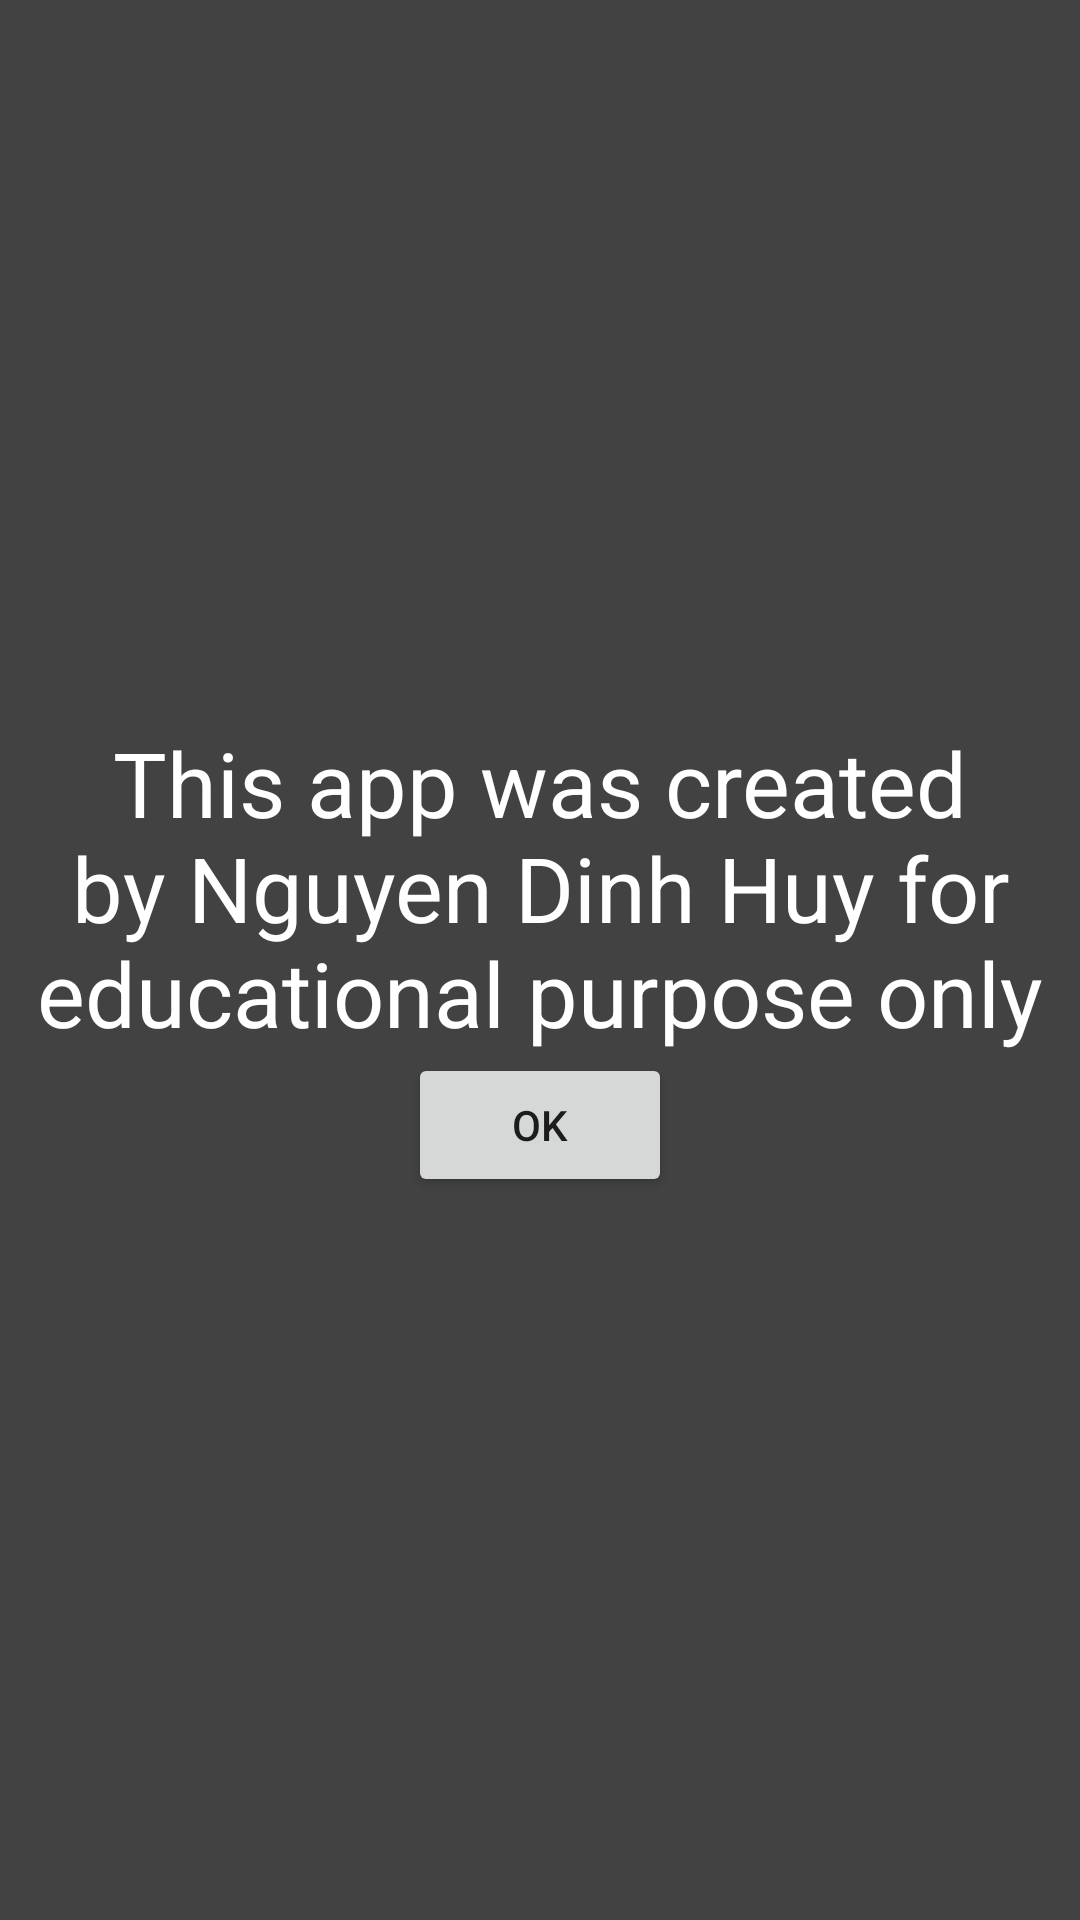

Produce the Android XML layout that renders to this screen, including the resource entries it uses.
<!-- AndroidManifest.xml: application theme Theme.CurrencyPrices -->
<!-- res/layout/about_fragment.xml -->
<?xml version="1.0" encoding="utf-8"?>
<LinearLayout xmlns:android="http://schemas.android.com/apk/res/android"
    android:layout_width="match_parent"
    android:layout_height="match_parent"
    android:background="@color/cardview_dark_background"
    android:orientation="vertical"
    android:gravity="center"
    android:layout_gravity="center">

    <TextView
        android:layout_width="match_parent"
        android:layout_height="wrap_content"
        android:gravity="center"
        android:text="This app was created by Nguyen Dinh Huy for educational purpose only"
        android:textColor="@color/white"
        android:textSize="30dp" />

    <Button
        android:id="@+id/btnOk"
        android:layout_gravity="center"
        android:layout_width="wrap_content"
        android:layout_height="wrap_content"
        android:text="ok" />

</LinearLayout>
<!-- resources referenced by this layout -->
<resources>
  <color name="white">#FFFFFFFF</color>
  <style name="Theme.CurrencyPrices" parent="Theme.MaterialComponents.DayNight.DarkActionBar">
          
          <item name="colorPrimary">@color/appbar</item>
          <item name="colorPrimaryVariant">@color/appbar</item>
          <item name="colorOnPrimary">@color/white</item>
          
          <item name="colorSecondary">@color/teal_200</item>
          <item name="colorSecondaryVariant">@color/teal_700</item>
          <item name="colorOnSecondary">@color/black</item>
          
          <item name="android:statusBarColor" tools:targetApi="l">?attr/colorPrimaryVariant</item>
          
      </style>
  <color name="appbar">#B66D00</color>
  <color name="teal_200">#FF03DAC5</color>
  <color name="teal_700">#FF018786</color>
  <color name="black">#FF000000</color>
</resources>
